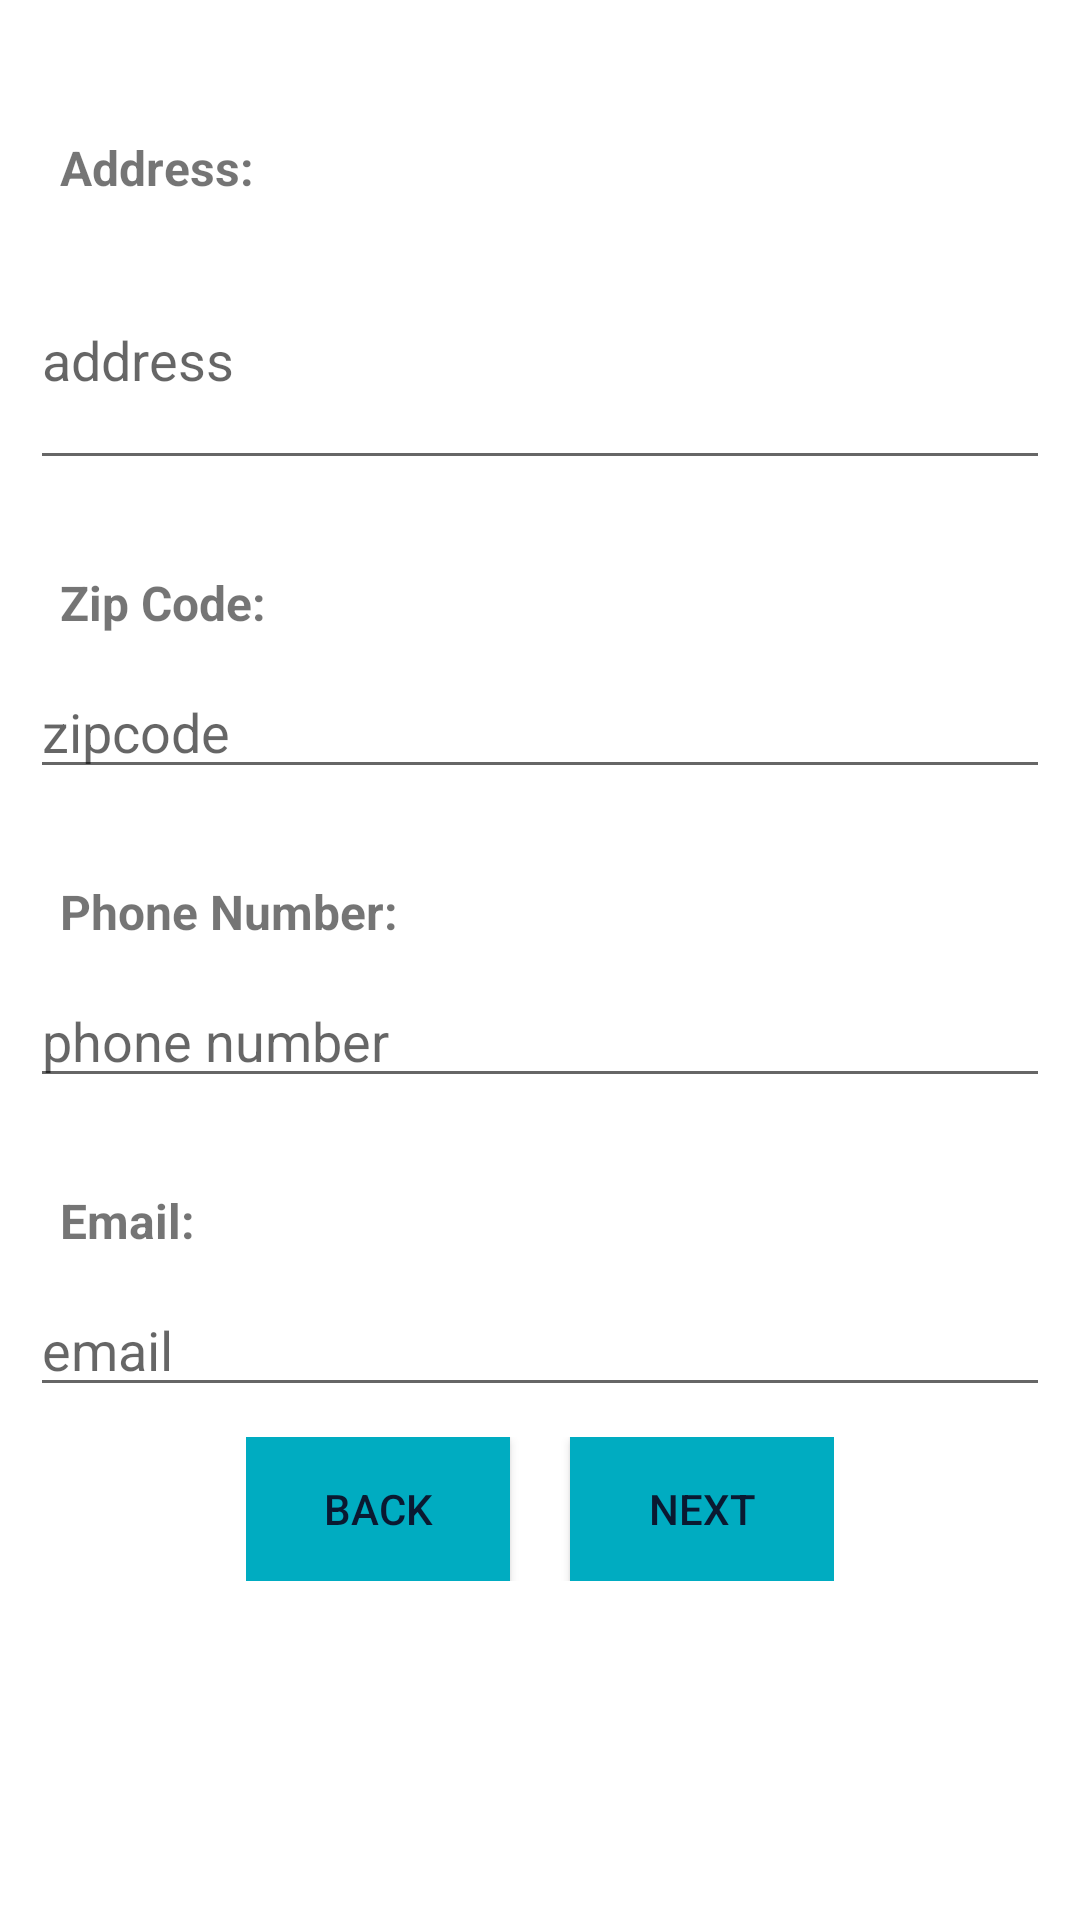

Produce the Android XML layout that renders to this screen, including the resource entries it uses.
<!-- AndroidManifest.xml: application theme Theme.OnlineGroceryApp.NoActionBar -->
<!-- res/layout/fragment_second_cart.xml -->
<?xml version="1.0" encoding="utf-8"?>
<RelativeLayout xmlns:android="http://schemas.android.com/apk/res/android"
    android:id="@+id/parent"
    android:layout_width="match_parent"
    android:layout_height="match_parent">

    <androidx.core.widget.NestedScrollView
	android:id="@+id/nestedScrollView"
	android:layout_width="match_parent"
	android:layout_height="match_parent"
	android:layout_centerVertical="true"
	android:layout_marginBottom="50dp">

	<RelativeLayout
	    android:layout_width="match_parent"
	    android:layout_height="match_parent">

	    <RelativeLayout
		android:id="@+id/addressRelativeLayout"
		android:layout_width="match_parent"
		android:layout_height="wrap_content">

		<TextView
		    android:id="@+id/textViewAddressExplain"
		    android:layout_width="wrap_content"
		    android:layout_height="wrap_content"
		    android:layout_alignParentStart="true"
		    android:layout_alignParentTop="true"
		    android:layout_marginStart="20dp"
		    android:layout_marginTop="20dp"
		    android:text="Address: "
		    android:textSize="16sp"
		    android:textStyle="bold" />

		<EditText
		    android:id="@+id/editTextAddress"
		    android:layout_width="match_parent"
		    android:layout_height="wrap_content"
		    android:layout_below="@+id/textViewAddressExplain"
		    android:layout_alignParentStart="true"
		    android:layout_alignParentEnd="true"
		    android:layout_marginLeft="10dp"
		    android:layout_marginTop="10dp"
		    android:layout_marginRight="10dp"
		    android:hint="address"
		    android:lines="3" />

	    </RelativeLayout>

	    <RelativeLayout
		android:id="@+id/zipCodeRelativeLayout"
		android:layout_width="match_parent"
		android:layout_height="wrap_content"
		android:layout_below="@+id/addressRelativeLayout"
		android:layout_alignParentStart="true"
		android:layout_alignParentEnd="true"
		android:layout_marginTop="10dp">

		<TextView
		    android:id="@+id/textViewZipCodeExplain"
		    android:layout_width="wrap_content"
		    android:layout_height="wrap_content"
		    android:layout_alignParentStart="true"
		    android:layout_alignParentTop="true"
		    android:layout_marginStart="20dp"
		    android:layout_marginTop="20dp"
		    android:text="Zip Code: "
		    android:textSize="16sp"
		    android:textStyle="bold" />

		<EditText
		    android:id="@+id/editTextZipCode"
		    android:layout_width="match_parent"
		    android:layout_height="wrap_content"
		    android:layout_below="@+id/textViewZipCodeExplain"
		    android:layout_alignParentStart="true"
		    android:layout_alignParentEnd="true"
		    android:layout_marginLeft="10dp"
		    android:layout_marginTop="10dp"
		    android:layout_marginRight="10dp"
		    android:hint="zipcode" />

	    </RelativeLayout>

	    <RelativeLayout
		android:id="@+id/phoneNumberRelativeLayout"
		android:layout_width="match_parent"
		android:layout_height="wrap_content"
		android:layout_below="@+id/zipCodeRelativeLayout"
		android:layout_marginTop="10dp">

		<TextView
		    android:id="@+id/textViewPhoneNumberExplain"
		    android:layout_width="wrap_content"
		    android:layout_height="wrap_content"
		    android:layout_marginStart="20dp"
		    android:layout_marginTop="20dp"
		    android:text="Phone Number: "
		    android:textSize="16sp"
		    android:textStyle="bold" />

		<EditText
		    android:id="@+id/editTextPhoneNumber"
		    android:layout_width="match_parent"
		    android:layout_height="wrap_content"
		    android:layout_below="@+id/textViewPhoneNumberExplain"
		    android:layout_alignParentStart="true"
		    android:layout_alignParentEnd="true"
		    android:layout_marginLeft="10dp"
		    android:layout_marginTop="10dp"
		    android:layout_marginRight="10dp"
		    android:hint="phone number" />

	    </RelativeLayout>

	    <RelativeLayout
		android:id="@+id/emailRelativeLayout"
		android:layout_width="match_parent"
		android:layout_height="wrap_content"
		android:layout_below="@+id/phoneNumberRelativeLayout"
		android:layout_alignParentStart="true"
		android:layout_alignParentEnd="true"
		android:layout_marginTop="10dp">

		<TextView
		    android:id="@+id/textViewEmailExplain"
		    android:layout_width="wrap_content"
		    android:layout_height="wrap_content"
		    android:layout_marginStart="20dp"
		    android:layout_marginTop="20dp"
		    android:text="Email: "
		    android:textSize="16sp"
		    android:textStyle="bold" />

		<EditText
		    android:id="@+id/editTextEmail"
		    android:layout_width="match_parent"
		    android:layout_height="wrap_content"
		    android:layout_below="@+id/textViewEmailExplain"
		    android:layout_alignParentStart="true"
		    android:layout_alignParentEnd="true"
		    android:layout_marginLeft="10dp"
		    android:layout_marginTop="10dp"
		    android:layout_marginRight="10dp"
		    android:hint="email" />

	    </RelativeLayout>

	    <RelativeLayout
		android:id="@+id/buttonsRelativeLayout"
		android:layout_width="wrap_content"
		android:layout_height="wrap_content"
		android:layout_below="@+id/emailRelativeLayout"
		android:layout_centerHorizontal="true"
		android:layout_marginTop="10dp">

		<androidx.appcompat.widget.AppCompatButton
		    android:id="@+id/btnBack"
		    android:layout_width="wrap_content"
		    android:layout_height="wrap_content"
		    android:background="@color/primaryColor"
		    android:text="back"
		    android:textColor="@color/primaryTextColor" />

		<androidx.appcompat.widget.AppCompatButton
		    android:id="@+id/btnNext"
		    android:layout_width="wrap_content"
		    android:layout_height="wrap_content"
		    android:layout_marginStart="20dp"
		    android:layout_toEndOf="@+id/btnBack"
		    android:background="@color/primaryColor"
		    android:text="next"
		    android:textColor="@color/primaryTextColor" />

	    </RelativeLayout>

	</RelativeLayout>

    </androidx.core.widget.NestedScrollView>

</RelativeLayout>
<!-- resources referenced by this layout -->
<resources>
  <color name="primaryColor">#00acc1</color>
  <color name="primaryTextColor">#0A1931</color>
  <style name="Theme.OnlineGroceryApp.NoActionBar">
  	<item name="windowActionBar">false</item>
  	<item name="windowNoTitle">true</item>
      </style>
</resources>
